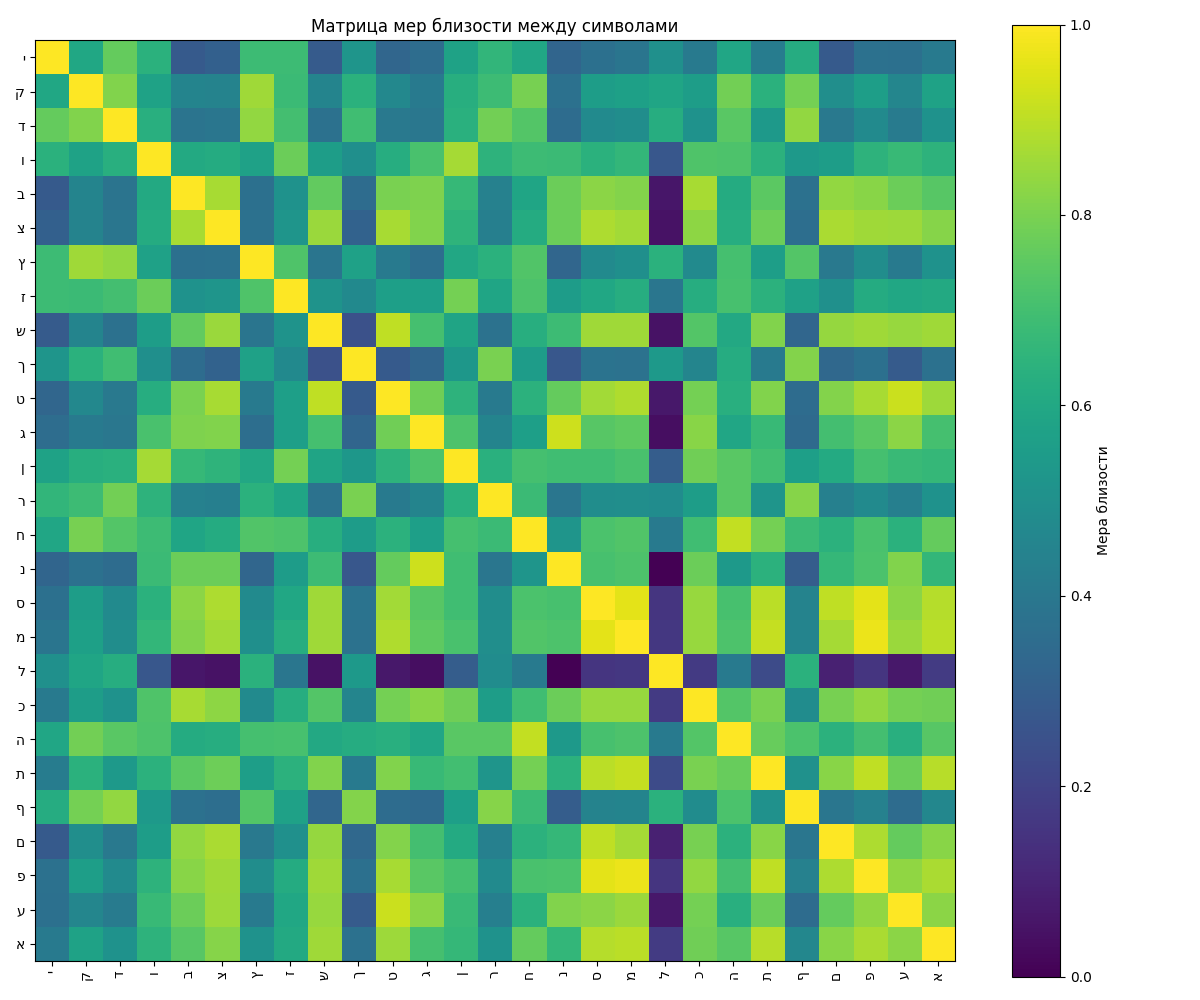

Values plotted in this chart, from the file beside it:
; י; ק; ד; ו; ב; צ; ץ; ז; ש; ך; ט; ג; ן; ר; ח; נ; ס; מ; ל; כ; ה; ת; ף
י; 1.0; 0.5974; 0.7619; 0.6375; 0.2814; 0.3062; 0.6844; 0.6839; 0.2879; 0.5215; 0.3309; 0.3576; 0.5748; 0.657; 0.5901; 0.3245; 0.3695; 0.3899; 0.5018; 0.4104; 0.5931; 0.418; 0.6175
ק; 0.5974; 1.0; 0.8123; 0.5774; 0.453; 0.4475; 0.8587; 0.6824; 0.4518; 0.6372; 0.4676; 0.4106; 0.627; 0.6841; 0.7949; 0.3721; 0.5574; 0.5673; 0.5896; 0.5567; 0.7868; 0.6382; 0.7918
ד; 0.7619; 0.8123; 1.0; 0.6326; 0.3862; 0.3912; 0.837; 0.6994; 0.3727; 0.6928; 0.4027; 0.3963; 0.6337; 0.7884; 0.7326; 0.3534; 0.4787; 0.491; 0.6241; 0.5101; 0.7461; 0.5411; 0.8377
ו; 0.6375; 0.5774; 0.6326; 1.0; 0.6057; 0.6163; 0.5718; 0.7766; 0.5552; 0.4999; 0.6234; 0.713; 0.8671; 0.6481; 0.6858; 0.6805; 0.6396; 0.6612; 0.2698; 0.7254; 0.7202; 0.6416; 0.5419
ב; 0.2814; 0.453; 0.3862; 0.6057; 1.0; 0.8703; 0.3677; 0.511; 0.7585; 0.3517; 0.7996; 0.8053; 0.6687; 0.439; 0.589; 0.7747; 0.8273; 0.8152; 0.05879; 0.8689; 0.6167; 0.7483; 0.374
צ; 0.3062; 0.4475; 0.3912; 0.6163; 0.8703; 1.0; 0.3738; 0.5205; 0.8509; 0.3146; 0.8709; 0.8121; 0.6489; 0.4334; 0.6171; 0.7751; 0.8752; 0.8602; 0.04942; 0.8307; 0.6236; 0.7785; 0.3616
ץ; 0.6844; 0.8587; 0.837; 0.5718; 0.3677; 0.3738; 1.0; 0.7249; 0.3868; 0.5728; 0.4085; 0.3602; 0.5992; 0.6381; 0.7283; 0.3294; 0.48; 0.497; 0.6379; 0.4801; 0.7045; 0.561; 0.7333
ז; 0.6839; 0.6824; 0.6994; 0.7766; 0.511; 0.5205; 0.7249; 1.0; 0.5155; 0.4735; 0.5659; 0.5645; 0.7923; 0.5896; 0.7193; 0.552; 0.5955; 0.6244; 0.3916; 0.6236; 0.7108; 0.6442; 0.5717
ש; 0.2879; 0.4518; 0.3727; 0.5552; 0.7585; 0.8509; 0.3868; 0.5155; 1.0; 0.2487; 0.9041; 0.7043; 0.5841; 0.375; 0.627; 0.6864; 0.8578; 0.8594; 0.04714; 0.7333; 0.6029; 0.8097; 0.3293
ך; 0.5215; 0.6372; 0.6928; 0.4999; 0.3517; 0.3146; 0.5728; 0.4735; 0.2487; 1.0; 0.2827; 0.3249; 0.5278; 0.7976; 0.5526; 0.2711; 0.379; 0.3772; 0.5359; 0.456; 0.6185; 0.4138; 0.8147
ט; 0.3309; 0.4676; 0.4027; 0.6234; 0.7996; 0.8709; 0.4085; 0.5659; 0.9041; 0.2827; 1.0; 0.7815; 0.6483; 0.4111; 0.6409; 0.7651; 0.8609; 0.881; 0.0645; 0.7916; 0.6315; 0.8122; 0.3523
ג; 0.3576; 0.4106; 0.3963; 0.713; 0.8053; 0.8121; 0.3602; 0.5645; 0.7043; 0.3249; 0.7815; 1.0; 0.72; 0.4498; 0.5655; 0.9256; 0.7422; 0.7523; 0.0375; 0.823; 0.5937; 0.6739; 0.347
ן; 0.5748; 0.627; 0.6337; 0.8671; 0.6687; 0.6489; 0.5992; 0.7923; 0.5841; 0.5278; 0.6483; 0.72; 1.0; 0.6338; 0.7062; 0.6945; 0.6927; 0.7115; 0.2945; 0.7851; 0.7451; 0.6969; 0.5653
ר; 0.657; 0.6841; 0.7884; 0.6481; 0.439; 0.4334; 0.6381; 0.5896; 0.375; 0.7976; 0.4111; 0.4498; 0.6338; 1.0; 0.6827; 0.3916; 0.4903; 0.4931; 0.485; 0.5584; 0.7447; 0.5229; 0.818
ח; 0.5901; 0.7949; 0.7326; 0.6858; 0.589; 0.6171; 0.7283; 0.7193; 0.627; 0.5526; 0.6409; 0.5655; 0.7062; 0.6827; 1.0; 0.5203; 0.7172; 0.7289; 0.4087; 0.6931; 0.9095; 0.7915; 0.6808
נ; 0.3245; 0.3721; 0.3534; 0.6805; 0.7747; 0.7751; 0.3294; 0.552; 0.6864; 0.2711; 0.7651; 0.9256; 0.6945; 0.3916; 0.5203; 1.0; 0.7077; 0.7219; 0.0; 0.7738; 0.5427; 0.6415; 0.2957
ס; 0.3695; 0.5574; 0.4787; 0.6396; 0.8273; 0.8752; 0.48; 0.5955; 0.8578; 0.379; 0.8609; 0.7422; 0.6927; 0.4903; 0.7172; 0.7077; 1.0; 0.9585; 0.1538; 0.8443; 0.7104; 0.8975; 0.4483
מ; 0.3899; 0.5673; 0.491; 0.6612; 0.8152; 0.8602; 0.497; 0.6244; 0.8594; 0.3772; 0.881; 0.7523; 0.7115; 0.4931; 0.7289; 0.7219; 0.9585; 1.0; 0.1629; 0.8468; 0.7198; 0.9107; 0.4509
ל; 0.5018; 0.5896; 0.6241; 0.2698; 0.05879; 0.04942; 0.6379; 0.3916; 0.04714; 0.5359; 0.0645; 0.0375; 0.2945; 0.485; 0.4087; 0.0; 0.1538; 0.1629; 1.0; 0.1704; 0.408; 0.23; 0.6372
כ; 0.4104; 0.5567; 0.5101; 0.7254; 0.8689; 0.8307; 0.4801; 0.6236; 0.7333; 0.456; 0.7916; 0.823; 0.7851; 0.5584; 0.6931; 0.7738; 0.8443; 0.8468; 0.1704; 1.0; 0.731; 0.798; 0.4864
ה; 0.5931; 0.7868; 0.7461; 0.7202; 0.6167; 0.6236; 0.7045; 0.7108; 0.6029; 0.6185; 0.6315; 0.5937; 0.7451; 0.7447; 0.9095; 0.5427; 0.7104; 0.7198; 0.408; 0.731; 1.0; 0.7681; 0.7173
ת; 0.418; 0.6382; 0.5411; 0.6416; 0.7483; 0.7785; 0.561; 0.6442; 0.8097; 0.4138; 0.8122; 0.6739; 0.6969; 0.5229; 0.7915; 0.6415; 0.8975; 0.9107; 0.23; 0.798; 0.7681; 1.0; 0.5054
ף; 0.6175; 0.7918; 0.8377; 0.5419; 0.374; 0.3616; 0.7333; 0.5717; 0.3293; 0.8147; 0.3523; 0.347; 0.5653; 0.818; 0.6808; 0.2957; 0.4483; 0.4509; 0.6372; 0.4864; 0.7173; 0.5054; 1.0
ם; 0.2822; 0.4942; 0.4049; 0.5554; 0.8374; 0.8734; 0.4033; 0.5016; 0.8431; 0.3368; 0.8142; 0.7006; 0.6131; 0.4337; 0.6439; 0.6667; 0.9025; 0.8656; 0.09213; 0.7942; 0.6415; 0.8239; 0.3944
פ; 0.373; 0.5597; 0.4777; 0.6451; 0.8207; 0.8578; 0.4883; 0.6153; 0.8572; 0.3674; 0.8706; 0.7439; 0.704; 0.4769; 0.7128; 0.7183; 0.9591; 0.9707; 0.1556; 0.8389; 0.7028; 0.9025; 0.4398
ע; 0.3708; 0.4585; 0.4178; 0.6749; 0.7743; 0.855; 0.4122; 0.5943; 0.8465; 0.289; 0.921; 0.8274; 0.6796; 0.4299; 0.6375; 0.81; 0.825; 0.8477; 0.06627; 0.7918; 0.6314; 0.7748; 0.3551
א; 0.4131; 0.5752; 0.508; 0.6469; 0.74; 0.8167; 0.5082; 0.6083; 0.8555; 0.3749; 0.8517; 0.7033; 0.6657; 0.5105; 0.7641; 0.663; 0.8881; 0.8978; 0.1753; 0.7844; 0.7393; 0.8934; 0.4647
